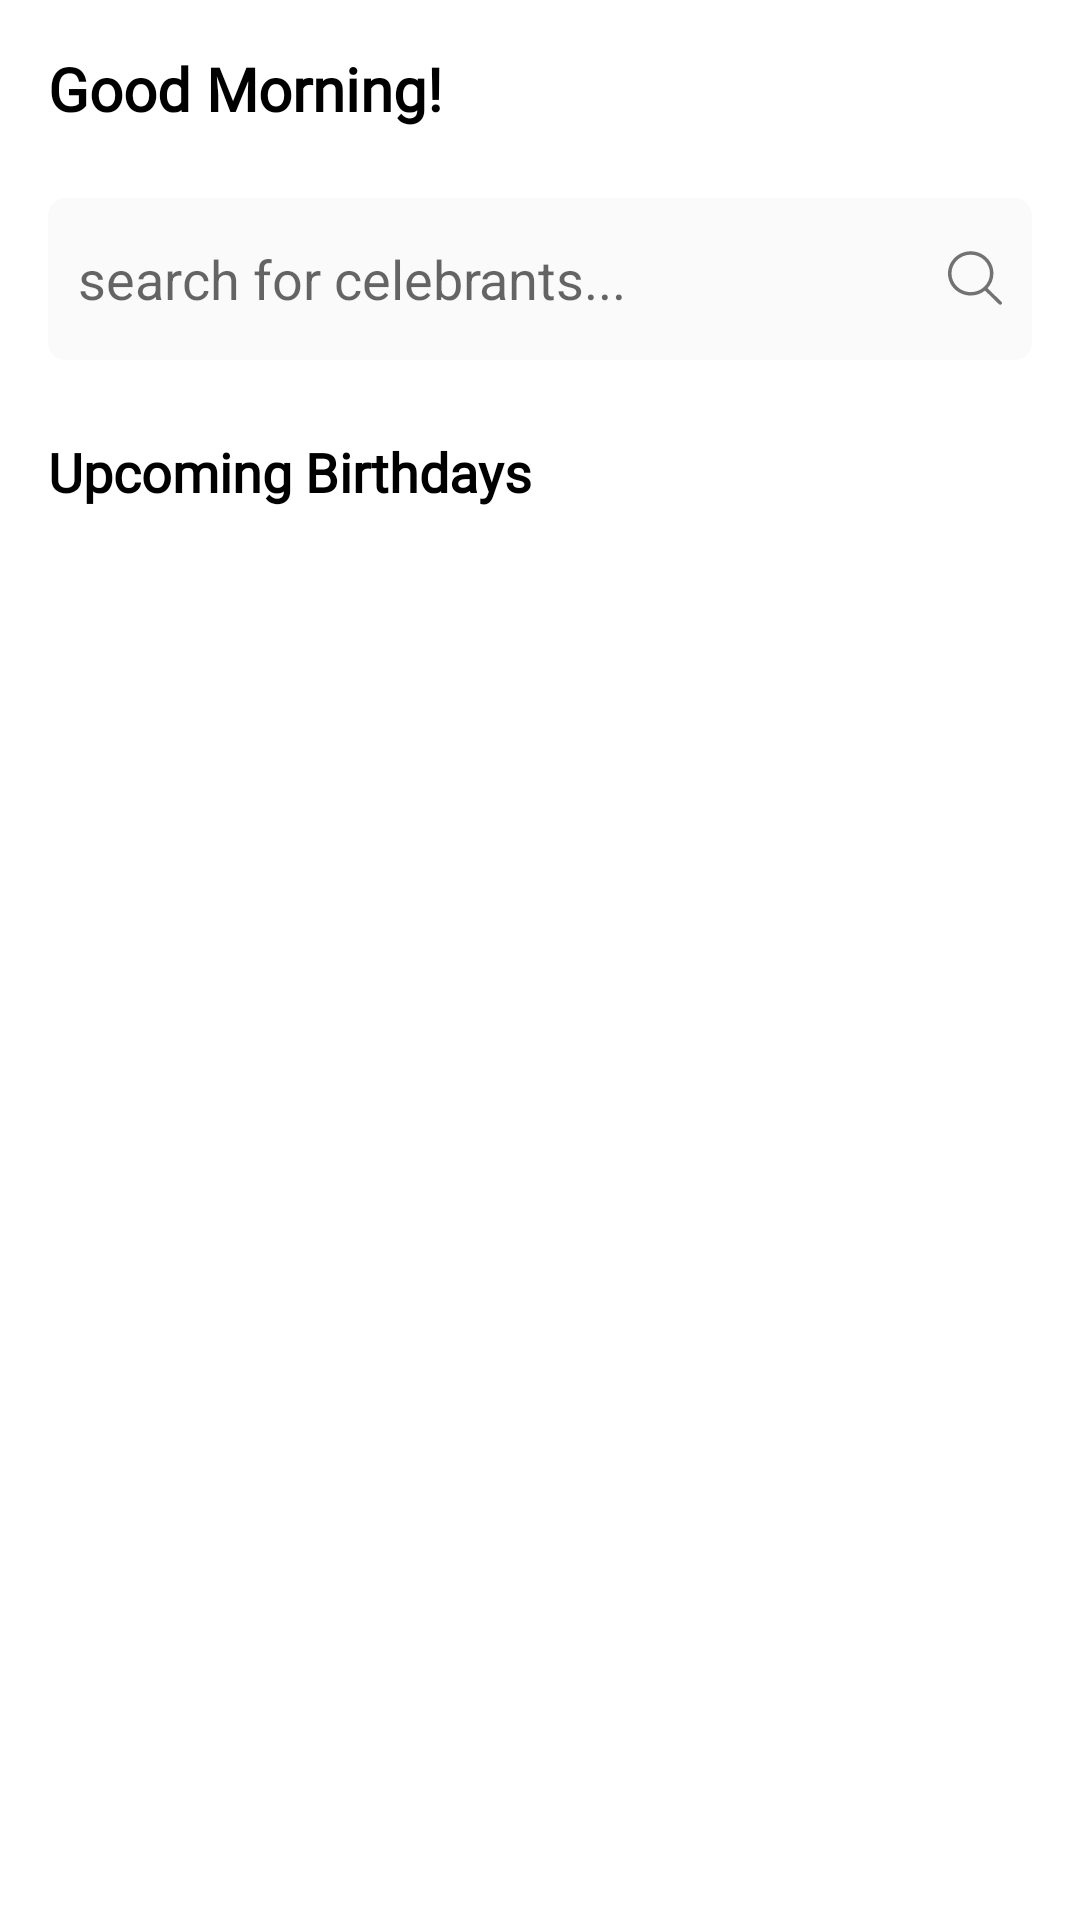

Android layout source for this screen:
<!-- AndroidManifest.xml: application theme Theme.Elozino_task_4 -->
<!-- res/layout/fragment_home.xml -->
<?xml version="1.0" encoding="utf-8"?>
<androidx.constraintlayout.widget.ConstraintLayout xmlns:android="http://schemas.android.com/apk/res/android"
    xmlns:tools="http://schemas.android.com/tools"
    android:layout_width="match_parent"
    android:layout_height="match_parent"
    xmlns:app="http://schemas.android.com/apk/res-auto"
    tools:context=".HomeFragment"
    android:padding="16dp"
    android:orientation="vertical">

    <RelativeLayout
        android:id="@+id/greeting_layout"
        android:layout_width="match_parent"
        android:layout_height="wrap_content"
        android:orientation="horizontal"
        app:layout_constraintTop_toTopOf="parent">

        <TextView
            android:id="@+id/greeting"
            android:layout_width="wrap_content"
            android:layout_height="wrap_content"
            android:layout_alignParentStart="true"
            android:layout_marginEnd="11dp"
            android:fontFamily="@font/montserrat"
            android:text="@string/greeting"
            android:textColor="@color/black"
            android:textFontWeight="900"
            android:textSize="20sp" />

        <ImageView
            android:id="@+id/heart_emoji"
            android:layout_width="24dp"
            android:layout_height="24dp"
            android:layout_toEndOf="@id/greeting"
            android:src="@drawable/heart" />

        <ImageView
            android:id="@+id/menu_icon"
            android:layout_width="40dp"
            android:layout_height="35dp"
            android:layout_alignParentEnd="true"
            android:src="@drawable/ic_notification"
            android:layout_marginEnd="15dp"/>

    </RelativeLayout>
    <ScrollView
        android:layout_width="match_parent"
        android:layout_height="match_parent"
        android:layout_marginTop="50dp"
        android:scrollbars="none">

        <androidx.constraintlayout.widget.ConstraintLayout
            android:layout_width="match_parent"
            android:layout_height="match_parent">

            <EditText
                android:id="@+id/search_view"
                android:layout_width="match_parent"
                android:layout_height="54dp"
                android:paddingLeft="10dp"
                android:paddingRight="10dp"
                android:hint="@string/search_for_celebrants"
                android:queryBackground="@null"
                android:background="@drawable/search_view_background"
                android:iconifiedByDefault="true"
                app:layout_constraintTop_toTopOf="parent"
                android:drawableEnd="@drawable/ic_android_black_24dp" />

            <androidx.viewpager2.widget.ViewPager2
                android:id="@+id/view_pager"
                android:layout_width="wrap_content"
                android:layout_height="wrap_content"
                android:layout_marginTop="10dp"
                app:layout_constraintTop_toBottomOf="@id/search_view"
                app:layout_constraintLeft_toLeftOf="parent"/>

            <TextView
                android:id="@+id/upcoming_birthday_text_view"
                android:layout_width="wrap_content"
                android:layout_height="wrap_content"
                android:text="@string/upcoming_birthdays"
                android:textSize="18sp"
                android:layout_marginTop="15dp"
                android:fontFamily="@font/montserrat"
                android:textColor="@color/black"
                android:textStyle="bold"
                app:layout_constraintLeft_toLeftOf="parent"
                app:layout_constraintTop_toBottomOf="@id/view_pager"/>


            <androidx.recyclerview.widget.RecyclerView
                android:id="@+id/recycler_view"
                android:layout_width="match_parent"
                android:layout_height="match_parent"
                android:layout_marginTop="10dp"
                app:layout_constraintBottom_toBottomOf="parent"
                app:layout_constraintTop_toBottomOf="@id/upcoming_birthday_text_view"/>




        </androidx.constraintlayout.widget.ConstraintLayout>
    </ScrollView>

</androidx.constraintlayout.widget.ConstraintLayout>
<!-- resources referenced by this layout -->
<resources>
  <!-- drawable ic_android_black_24dp (drawable) -->
  <vector xmlns:android="http://schemas.android.com/apk/res/android"    android:width="18dp"
      android:height="19dp"
      android:viewportWidth="18"
      android:viewportHeight="19">
      <path
          android:pathData="M17.83,17.278L13.182,12.7513C14.399,11.4417 15.147,9.7114 15.147,7.8069C15.146,3.7317 11.756,0.4294 7.573,0.4294C3.391,0.4294 0,3.7317 0,7.8069C0,11.8812 3.391,15.1834 7.573,15.1834C9.381,15.1834 11.038,14.5648 12.34,13.5363L17.005,18.0808C17.233,18.3025 17.602,18.3025 17.829,18.0808C18.057,17.859 18.057,17.4997 17.83,17.278ZM7.573,14.049C4.034,14.049 1.166,11.2537 1.166,7.8069C1.166,4.3592 4.034,1.5648 7.573,1.5648C11.112,1.5648 13.981,4.3592 13.981,7.8069C13.981,11.2537 11.112,14.049 7.573,14.049Z"
          android:fillColor="#727272"/>
  </vector>
  <!-- drawable search_view_background (drawable) -->
  <?xml version="1.0" encoding="utf-8"?>
  <shape xmlns:android="http://schemas.android.com/apk/res/android" android:shape="rectangle">
      <corners android:radius="6dp"/>
      <solid android:color="#FAFAFA"/>
  </shape>
  <string name="greeting">Good Morning!</string>
  <string name="search_for_celebrants">search for celebrants...</string>
  <string name="upcoming_birthdays">Upcoming Birthdays</string>
  <style name="Theme.Elozino_task_4" parent="Theme.MaterialComponents.DayNight.NoActionBar">
          
          <item name="colorPrimary">@color/purple_500</item>
          <item name="colorPrimaryDark">@color/purple_700</item>
          <item name="colorOnPrimary">@color/white</item>
          
          <item name="colorSecondary">@color/teal_200</item>
          <item name="colorSecondaryVariant">@color/teal_700</item>
          <item name="colorOnSecondary">@color/black</item>
          
          <item name="android:statusBarColor" tools:targetApi="l">@color/white</item>
          
          <item name="android:windowLightStatusBar" tools:targetApi="m">true</item>
      </style>
  <!-- not gathered from this repository: default colours our renderer supplied (Android Studio template values) -->
  <color name="purple_500">#FF6200EE</color>
  <color name="purple_700">#FF3700B3</color>
  <color name="teal_200">#FF03DAC5</color>
  <color name="teal_700">#FF018786</color>
  <color name="black">#FF000000</color>
  <color name="white">#FFFFFFFF</color>
</resources>
